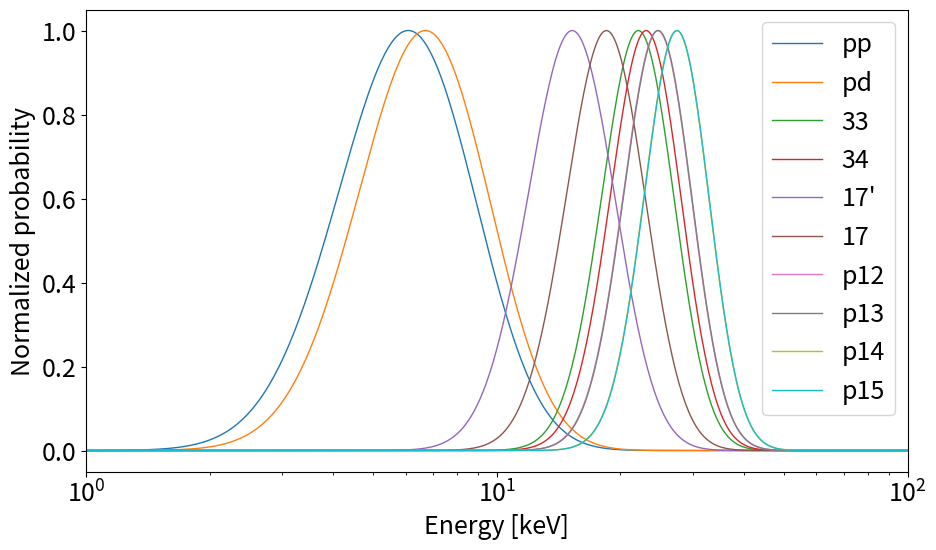

Generate this figure with matplotlib: (Note: this script raises an exception after producing the figure.)
'''
In this program, we calculate the Gamow peak for 
all of the reactions in the PP branches and the 
CNO cycle, as functions of energy.
'''
import numpy as np 
import matplotlib.pyplot as plt
import scipy.constants as const

plt.rcParams['lines.linewidth'] = 1 	# Setting linewidth for lines in plots
plt.rcParams['font.size'] = 18

'''
Defining constants
'''
e = const.e 					# Elementary charge [C]
h = const.h 					# Planck constant [J Hz^-1]
pi = const.pi 					# Pi
eV = const.eV					# Electron volt [J]
m_u = const.m_u					# Atomic mass unit [kg]
k_B = const.k 					# Boltzmann constant [JK^-1]
epsilon_0 = const.epsilon_0		# Vacuum permittivity


def lambda_sigma(m_i, m_k, Z_i, Z_k, energy):
	'''
	Function to compute the Gamow peak for the reaction
	between	element_i and element_k, at a given energy.
	Masses are m_i and m_k, atomic number is Z_i and Z_k.
	'''
	T = 1.57e7 		# Sun temperature [K]

	m = m_i * m_k / (m_i + m_k)		# Reduced mass 

	'''
	The two exponentials from the proportionality function (lambda) and
	the cross section of the tunneling effect (sigma).
	'''
	lmbda = np.exp(-energy / (k_B * T))
	sigma = np.exp(-np.sqrt(m / (2 * energy)) * Z_i * Z_k * e**2 * pi / (epsilon_0 * h))

	'''
	The Gamow peak is found by the product of the proportionality
	function and the the tunneling effect cross section.
	'''
	gamow = lmbda * sigma
	idx = np.where(gamow == np.max(gamow))[0][0]	# Extracting the (first) index where the gamow variable has its peak
	peak = gamow[idx]

	return gamow / peak								# Returning the normalized gamow curve


'''
Defining element masses in atomic mass units
'''
H1 = 1.007825 * m_u			# Hydrogen mass in kg
D2 = 2.014 * m_u			# Deuterium mass in kg
He3 = 3.016 * m_u 			# Helium-3 mass in kg
He4 = 4.0026 * m_u			# Helium-4 mass in kg
Be7 = 7.01693 * m_u			# Beryllium-7 mass in kg
Li7 = 7.016004 * m_u		# Lithium-7 mass in kg

C12 = 12. * m_u				# Carbon-12 mass in kg
C13 = 13.00336 * m_u		# Carbon-13 mass in kg
N13 = 13.00574 * m_u		# Nitrogen-13 mass in kg
N14 = 14.00307 * m_u		# Nitrogen-14 mass in kg
N15 = 15.00109 * m_u		# Nitrogen-15 mass in kg

'''
Defining atomic numbers
'''
Z_H = 1 		# Hydrogen
Z_He = 2 		# Helium
Z_Be = 4 		# Beryllium
Z_Li = 3 		# Lithium

Z_C = 6 		# Carbon
Z_N = 7 		# Nitrogen
Z_O = 8 		# Oxygen

'''
Defining energy interval [10^-17, 10^-13] J
'''
N = 1001
E = np.logspace(-17, -13, N)

rel_prob = np.zeros((10, N))	# Array to hold all of the probabilities 

PP0_1 = lambda_sigma(H1, H1, Z_H, Z_H, E)
PP0_2 = lambda_sigma(D2, H1, Z_H, Z_H, E)

PP1 = lambda_sigma(He3, He3, Z_He, Z_He, E)

PP2_1 = lambda_sigma(He3, He4, Z_He, Z_He, E)
PP2_2 = lambda_sigma(Li7, H1, Z_Li, Z_H, E)

PP3 = lambda_sigma(Be7, H1, Z_Be, Z_H, E)

CNO_1 = lambda_sigma(C12, H1, Z_C, Z_H, E)
CNO_2 = lambda_sigma(C13, H1, Z_C, Z_H, E)
CNO_3 = lambda_sigma(N14, H1, Z_N, Z_H, E)
CNO_4 = lambda_sigma(N15, H1, Z_N, Z_H, E)

rel_prob[0, :] = PP0_1 
rel_prob[1, :] = PP0_2 
rel_prob[2, :] = PP1
rel_prob[3, :] = PP2_1
rel_prob[4, :] = PP2_2
rel_prob[5, :] = PP3
rel_prob[6, :] = CNO_1
rel_prob[7, :] = CNO_2
rel_prob[8, :] = CNO_3
rel_prob[9, :] = CNO_4

labels = ['pp', 'pd', '33', '34', "17'", '17', 'p12', 'p13', 'p14', 'p15']

plt.figure(figsize=(10.6, 6))

for i in range(10):

	plt.plot(E / (eV * 1e3), rel_prob[i, :], label=labels[i])	# Converting from Joules to keV

	idx = np.where(rel_prob[i, :] == np.max(rel_prob[i, :]))[0][0]
	peak = E[idx] / (eV * 1e3)

	print('Gamow peak for ' + labels[i] + f': {peak:.3f} keV')

plt.xlabel('Energy [keV]')
plt.ylabel('Normalized probability')
plt.xscale('log')
plt.xlim([1, 100])

plt.legend()
plt.savefig('figures/gamow.pdf')
plt.savefig('figures/gamow.png')
plt.show()







